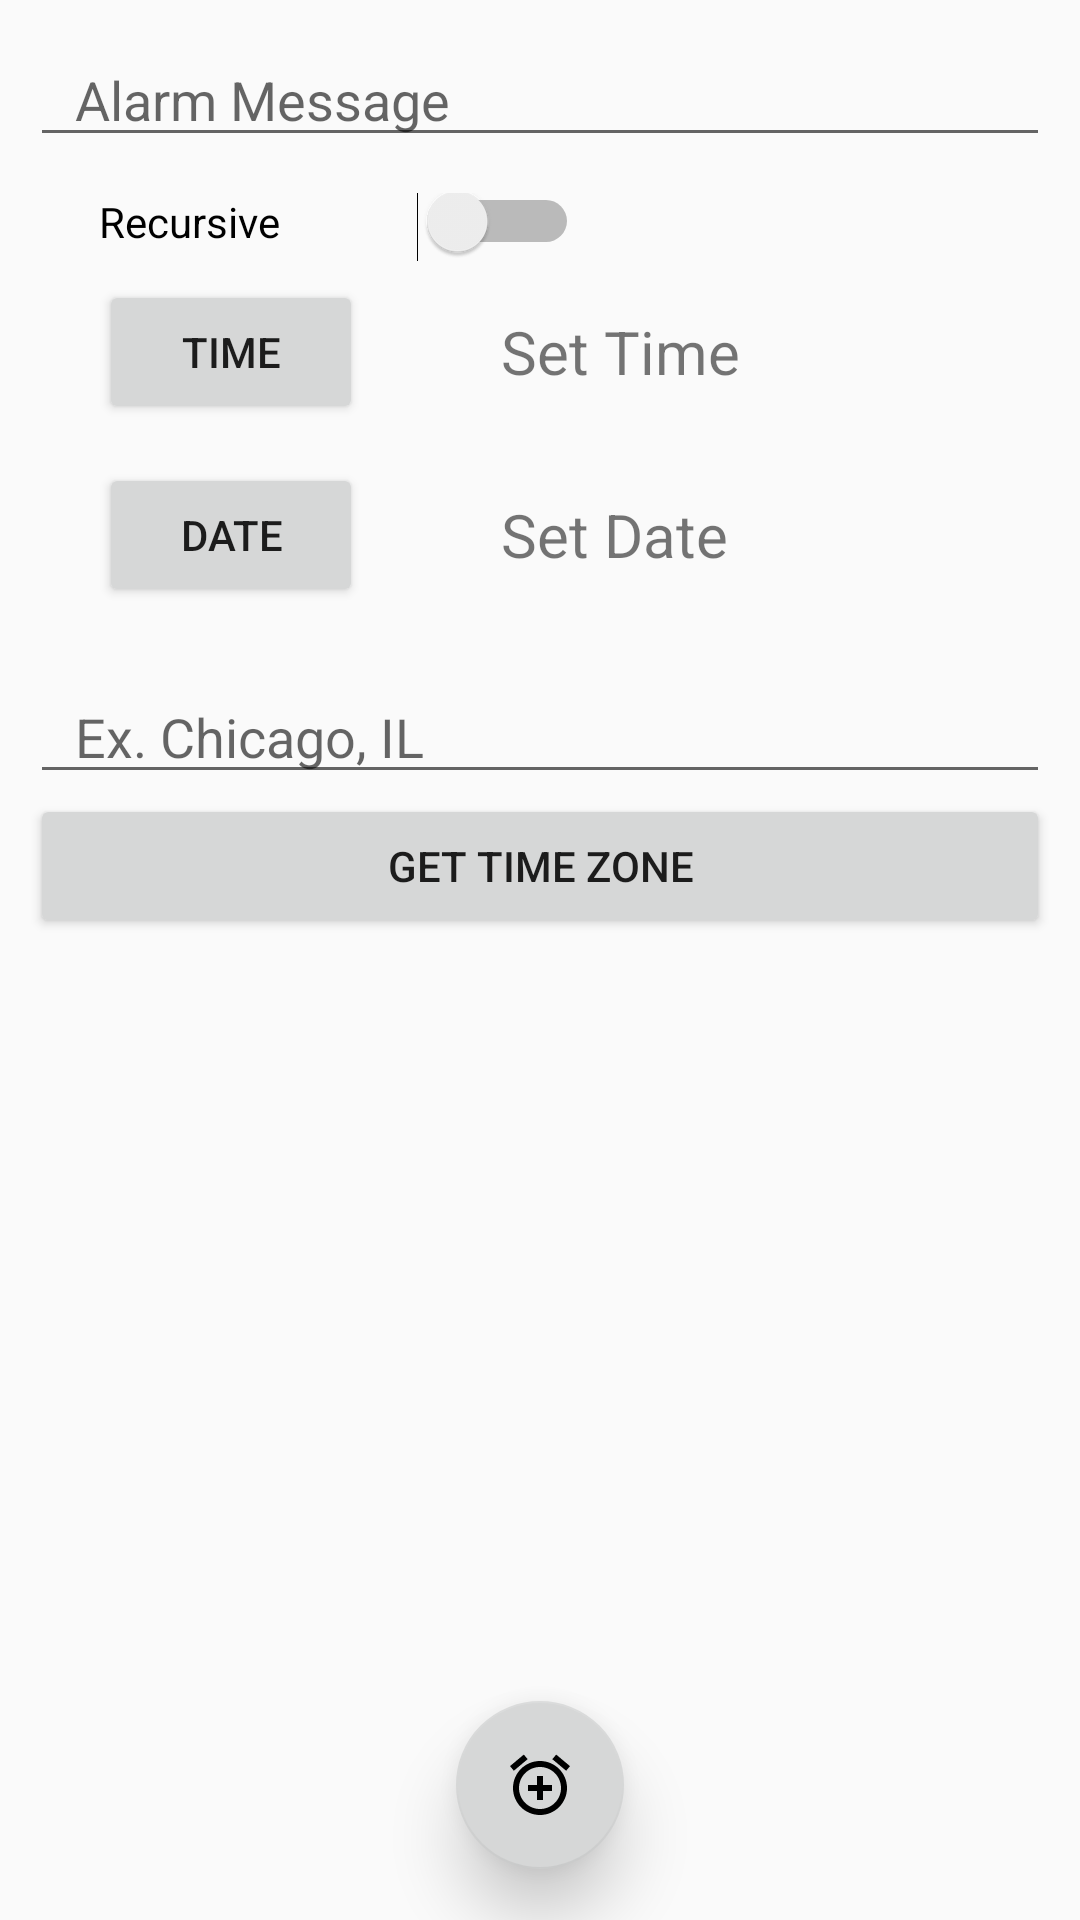

Android layout source for this screen:
<!-- AndroidManifest.xml: application theme AppTheme -->
<!-- res/layout/fragment_alarm.xml -->
<RelativeLayout xmlns:android="http://schemas.android.com/apk/res/android"
    xmlns:app="http://schemas.android.com/apk/res-auto"
    xmlns:tools="http://schemas.android.com/tools"
    android:layout_width="match_parent"
    android:layout_height="match_parent"
    android:id="@+id/rootAlarm"
    tools:context="deanschulz.alarmapp.AlarmFragment">

    

    <EditText
        android:id="@+id/alarmLocation"
        android:layout_width="match_parent"
        android:layout_height="wrap_content"
        android:layout_alignLeft="@+id/alarmMessage"
        android:layout_alignStart="@+id/alarmMessage"
        android:layout_below="@+id/datePicker"
        android:layout_marginRight="10dp"
        android:layout_marginTop="21dp"
        android:ems="10"
        android:hint="Ex. Chicago, IL"
        android:inputType="textPersonName"
        android:paddingLeft="15dp"
        android:paddingRight="15dp" />

    <EditText
        android:id="@+id/alarmMessage"
        android:layout_width="match_parent"
        android:layout_height="wrap_content"
        android:layout_marginLeft="10dp"
        android:layout_marginRight="10dp"
        android:layout_marginTop="11dp"
        android:ems="10"
        android:hint="Alarm Message"
        android:inputType="textPersonName"
        android:paddingLeft="15dp"
        android:paddingRight="15dp" />

    <Button
        android:id="@+id/datePicker"
        android:layout_width="wrap_content"
        android:layout_height="wrap_content"
        android:layout_alignStart="@+id/timePicker"
        android:layout_below="@+id/timePicker"
        android:layout_marginTop="13dp"
        android:text="date" />

    <Button
        android:id="@+id/timePicker"
        android:layout_width="wrap_content"
        android:layout_height="wrap_content"
        android:layout_below="@+id/alarmMessage"
        android:layout_marginEnd="31dp"
        android:layout_marginTop="41dp"
        android:layout_toStartOf="@+id/floatingActionButton"
        android:text="time" />

    <TextView
        android:id="@+id/timeTextField"
        android:layout_width="wrap_content"
        android:layout_height="wrap_content"
        android:layout_alignBottom="@+id/timePicker"
        android:layout_alignEnd="@+id/alarmMessage"
        android:layout_alignRight="@+id/alarmMessage"
        android:layout_alignTop="@+id/timePicker"
        android:layout_marginLeft="15dp"
        android:layout_marginStart="15dp"
        android:layout_toRightOf="@+id/timePicker"
        android:gravity="center_vertical"
        android:text="Set Time"
        android:textSize="20sp" />

    <TextView
        android:id="@+id/dateTextField"
        android:layout_width="wrap_content"
        android:layout_height="wrap_content"
        android:layout_alignBottom="@+id/datePicker"
        android:layout_alignEnd="@+id/alarmLocation"
        android:layout_alignLeft="@+id/timeTextField"
        android:layout_alignRight="@+id/alarmLocation"
        android:layout_alignStart="@+id/timeTextField"
        android:layout_alignTop="@+id/datePicker"
        android:gravity="center_vertical"
        android:text="Set Date"
        android:textSize="20sp" />

    <Button
        android:id="@+id/timeZoneButton"
        android:layout_width="wrap_content"
        android:layout_height="wrap_content"
        android:layout_alignEnd="@+id/alarmLocation"
        android:layout_alignStart="@+id/alarmLocation"
        android:layout_below="@+id/alarmLocation"
        android:text="Get Time Zone" />

    <TextView
        android:id="@+id/timeZoneField"
        android:layout_width="wrap_content"
        android:layout_height="wrap_content"
        android:layout_alignEnd="@+id/timeZoneButton"
        android:layout_alignLeft="@+id/timeZoneButton"
        android:layout_alignRight="@+id/timeZoneButton"
        android:layout_alignStart="@+id/timeZoneButton"
        android:layout_below="@+id/timeZoneButton"
        android:layout_marginTop="10dp"
        android:gravity="center_horizontal"
        android:textSize="12sp" />

    <android.support.design.widget.FloatingActionButton
        android:id="@+id/floatingActionButton"
        android:layout_width="wrap_content"
        android:layout_height="wrap_content"
        android:clickable="true"
        android:scaleType="center"
        app:backgroundTint="?attr/colorButtonNormal"
        app:elevation="13dp"
        app:fabSize="normal"
        android:layout_alignParentBottom="true"
        android:layout_marginBottom="17dp"
        app:srcCompat="@drawable/ic_add_alarm_black_24dp"
        android:layout_centerHorizontal="true" />

    <Switch
        android:id="@+id/recursive"
        android:layout_width="130dp"
        android:layout_height="wrap_content"
        android:layout_above="@+id/timeTextField"
        android:layout_alignEnd="@+id/floatingActionButton"
        android:layout_alignStart="@+id/timePicker"
        android:paddingBottom="10dp"
        android:paddingRight="15dp"
        android:text="Recursive" />

</RelativeLayout>
<!-- resources referenced by this layout -->
<resources>
  <!-- drawable ic_add_alarm_black_24dp (drawable) -->
  <vector xmlns:android="http://schemas.android.com/apk/res/android"
          android:width="24dp"
          android:height="24dp"
          android:viewportWidth="24.0"
          android:scaleType="center"
          android:viewportHeight="24.0">
      <path
          android:fillColor="#FF000000"
          android:pathData="M7.88,3.39L6.6,1.86 2,5.71l1.29,1.53 4.59,-3.85zM22,5.72l-4.6,-3.86 -1.29,1.53 4.6,3.86L22,5.72zM12,4c-4.97,0 -9,4.03 -9,9s4.02,9 9,9c4.97,0 9,-4.03 9,-9s-4.03,-9 -9,-9zM12,20c-3.87,0 -7,-3.13 -7,-7s3.13,-7 7,-7 7,3.13 7,7 -3.13,7 -7,7zM13,9h-2v3L8,12v2h3v3h2v-3h3v-2h-3L13,9z"/>
  </vector>
  <style name="AppTheme" parent="Theme.AppCompat.Light.DarkActionBar">
          
          <item name="colorPrimary">@color/colorPrimary</item>
          <item name="colorPrimaryDark">@color/colorPrimaryDark</item>
          <item name="colorAccent">@color/colorAccent</item>
      </style>
  <!-- not gathered from this repository: default colours our renderer supplied (Android Studio template values) -->
  <color name="colorPrimary">#FF6200EE</color>
  <color name="colorPrimaryDark">#FF3700B3</color>
  <color name="colorAccent">#FF03DAC5</color>
</resources>
